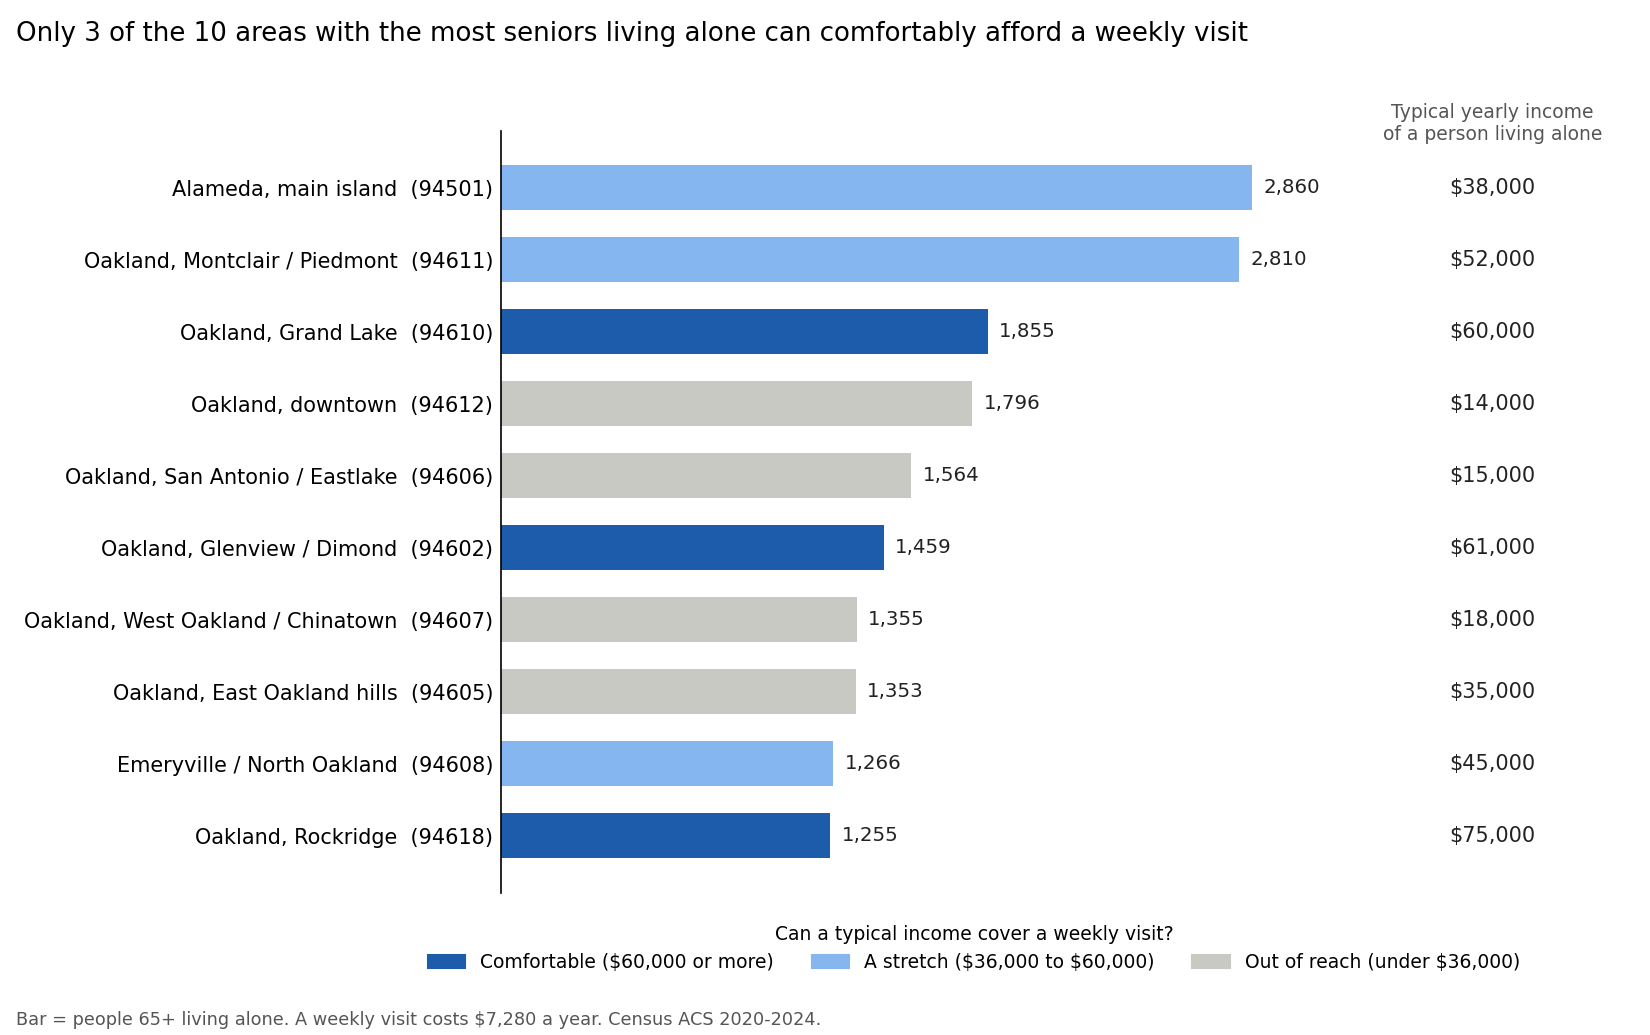

Source data for this figure (header and first rows):
zip, area, live_alone, women_share, share_living_alone, typical_income_alone, typical_income_all_65plus_households, visit_share_of_income, own_home_share, weekly_visit
94501, Alameda, main island, 2860, 0.719, 0.28, 38396, 69740, 0.19, 0.575, A stretch
94611, Oakland, Montclair / Piedmont, 2810, 0.692, 0.331, 51514, 110769, 0.141, 0.702, A stretch
94610, Oakland, Grand Lake, 1855, 0.616, 0.335, 60094, 102315, 0.121, 0.576, Comfortable
94612, Oakland, downtown, 1796, 0.6, 0.569, 14448, 19241, 0.504, 0.097, Out of reach
94606, Oakland, San Antonio / Eastlake, 1564, 0.564, 0.297, 14509, 33565, 0.502, 0.337, Out of reach
94602, Oakland, Glenview / Dimond, 1459, 0.644, 0.252, 61172, 88351, 0.119, 0.722, Comfortable
94607, Oakland, West Oakland / Chinatown, 1355, 0.579, 0.361, 17845, 24362, 0.408, 0.37, Out of reach
94605, Oakland, East Oakland hills, 1353, 0.575, 0.195, 34546, 84621, 0.211, 0.823, Out of reach
94608, Emeryville / North Oakland, 1266, 0.524, 0.357, 45133, 48580, 0.161, 0.524, A stretch
94618, Oakland, Rockridge, 1255, 0.676, 0.327, 75116, 120179, 0.097, 0.781, Comfortable
94702, Berkeley, west, 1219, 0.631, 0.389, 29229, 49167, 0.249, 0.525, Out of reach
94601, Oakland, Fruitvale, 1154, 0.542, 0.183, 18335, 41107, 0.397, 0.483, Out of reach
94619, Oakland, Laurel / Redwood Heights, 1062, 0.742, 0.249, 52788, 75556, 0.138, 0.818, A stretch
94703, Berkeley, central / south, 931, 0.527, 0.3, 42739, 76974, 0.17, 0.654, A stretch
94621, Oakland, Coliseum area, 914, 0.667, 0.321, 19614, 35195, 0.371, 0.481, Out of reach
94603, Oakland, Elmhurst, 839, 0.528, 0.25, 18400, 53648, 0.396, 0.584, Out of reach
94707, Berkeley, north hills, 832, 0.762, 0.215, 75421, 153185, 0.097, 0.949, Comfortable
94705, Berkeley, Claremont / Elmwood, 824, 0.682, 0.23, 73881, 129250, 0.099, 0.831, Comfortable
94609, Oakland, Temescal, 795, 0.669, 0.334, 41905, 64763, 0.174, 0.612, A stretch
94708, Berkeley hills, 650, 0.651, 0.195, 88360, 167292, 0.082, 0.922, Comfortable
94709, Berkeley, north, 648, 0.62, 0.372, 61156, 98472, 0.119, 0.538, Comfortable
94502, Alameda, Bay Farm Island, 551, 0.726, 0.19, 96250, 136054, 0.076, 0.958, Comfortable
94710, Berkeley, waterfront, 505, 0.735, 0.351, 96827, 86250, 0.075, 0.616, Comfortable
94704, Berkeley, downtown / campus, 498, 0.58, 0.412, 61444, 90583, 0.118, 0.447, Comfortable
